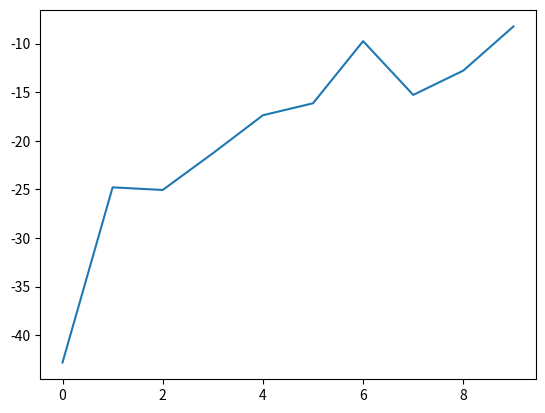

Generate this figure with matplotlib:
import matplotlib.pyplot as plt
import numpy as np

v_list = [-42.81389957673183,-24.79735767367017,-25.067427394556727,-21.291730788632318,
          -17.38007166494208,-16.14881725763812,-9.756035311627917,-15.288329391101405,
          -12.787297011646862,-8.247841236705508]

plt.plot(v_list)
# x_values = np.linspace(np.min(v_list), np.max(v_list), 100)
# y_values = x_values
# plt.plot(x_values, y_values, label='y = x', linestyle='--')
plt.show()